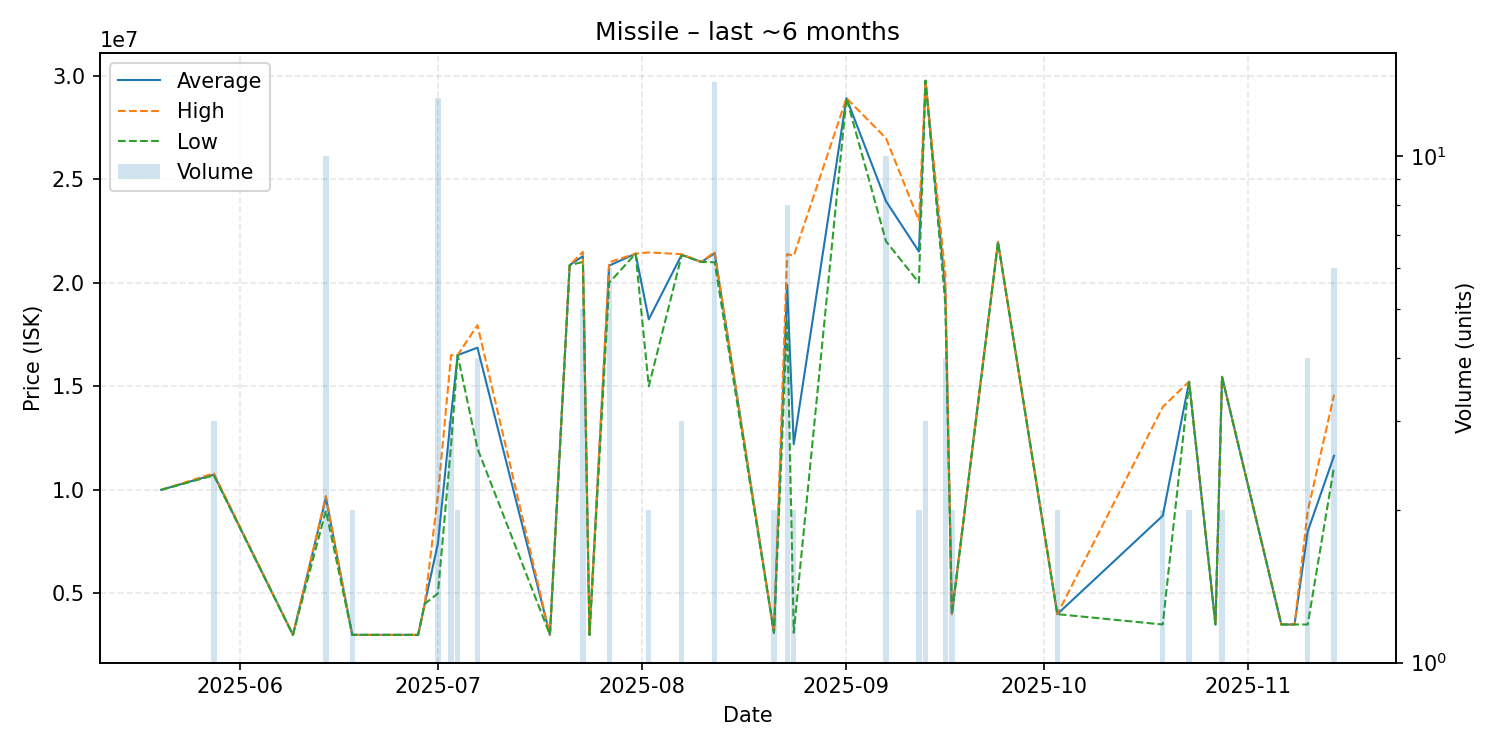

The file beside this chart, header and first rows:
date, average, highest, lowest, order_count, volume
2025-05-20, 10000000, 10000000, 10000000, 1, 1
2025-05-28, 10733333, 10800000, 10700000, 3, 3
2025-06-09, 3000000, 3000000, 3000000, 1, 1
2025-06-14, 9614500, 9700000, 9000000, 8, 10
2025-06-18, 3000000, 3000000, 3000000, 1, 2
2025-06-28, 3000000, 3000000, 3000000, 1, 1
2025-06-29, 4500000, 4500000, 4500000, 1, 1
2025-07-01, 7419231, 9744500, 5000000, 11, 13
2025-07-03, 13603333, 16500000, 12155000, 3, 3
2025-07-04, 16505000, 16510000, 16500000, 2, 2
2025-07-07, 16862500, 17950000, 12000000, 4, 4
2025-07-18, 3001000, 3001000, 3001000, 1, 1
2025-07-21, 20850000, 20850000, 20850000, 1, 1
2025-07-23, 21278000, 21490000, 21000000, 5, 5
2025-07-24, 3001000, 3001000, 3001000, 1, 1
2025-07-27, 20826667, 20990000, 20000000, 5, 6
2025-07-31, 21400000, 21400000, 21400000, 1, 1
2025-08-02, 18230000, 21460000, 15000000, 2, 2
2025-08-07, 21350000, 21375000, 21325000, 3, 3
2025-08-10, 21000000, 21000000, 21000000, 1, 1
2025-08-12, 21420714, 21495000, 20985000, 11, 14
2025-08-21, 3101500, 3102000, 3101000, 2, 2
2025-08-23, 19895000, 21380000, 18230000, 7, 8
2025-08-24, 12200500, 21300000, 3101000, 2, 2
2025-09-01, 28910000, 28910000, 28910000, 1, 1
2025-09-07, 23936000, 26975000, 22000000, 8, 10
2025-09-12, 21500000, 23000000, 20000000, 2, 2
2025-09-13, 29750000, 29750000, 29750000, 3, 3
2025-09-16, 19695000, 20390000, 19000000, 3, 4
2025-09-17, 4000000, 4000000, 4000000, 1, 2
2025-09-24, 21960000, 21960000, 21960000, 1, 1
2025-10-03, 4000000, 4000000, 4000000, 1, 2
2025-10-19, 8750500, 14000000, 3501000, 2, 2
2025-10-23, 15215000, 15230000, 15200000, 2, 2
2025-10-27, 3501000, 3501000, 3501000, 1, 1
2025-10-28, 15455000, 15460000, 15450000, 2, 2
2025-11-06, 3501000, 3501000, 3501000, 1, 1
2025-11-07, 3501000, 3501000, 3501000, 1, 1
2025-11-08, 3501000, 3501000, 3501000, 1, 1
2025-11-10, 7992750, 8970000, 3501000, 4, 4
2025-11-14, 11646833, 14590000, 11110000, 4, 6
